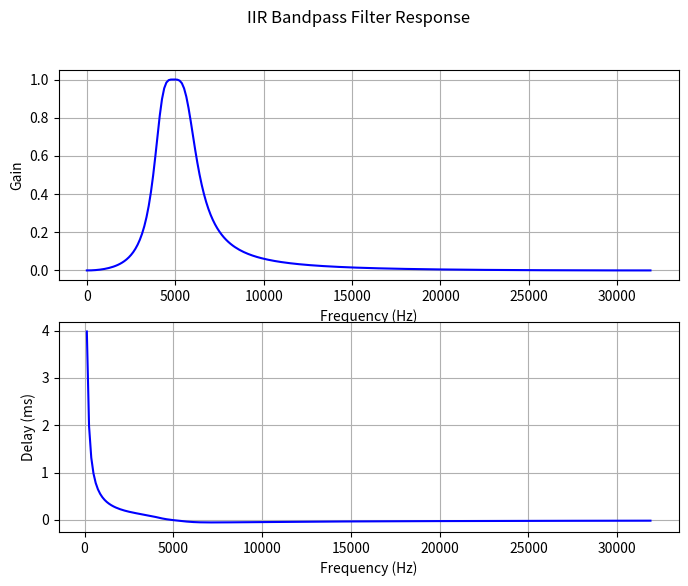

The script that saved this image:
"""This module calculates the filter coefficients for a generic IIR filter."""
import matplotlib.pyplot as plt
import numpy as np
from scipy import signal


def print_verilog_array(array):
    """Prints an array in Verilog format, e.g. {10, 3, 2}"""

    print("{", end="")
    for i, element in enumerate(array):
        print(f"{element}", end="")

        # unless it's the last element, print ", "
        if i != len(array) - 1:
            print(", ", end="")
    print("};")


def float_to_fixed(x, n_bits=16):
    """Converts a floating point number to a signed fixed point number with n_bits bits.

    The range [-1, 1] gets mapped to the range [-2^(n_bits-1)-1, 2^(n_bits-1)-1].
    Note that the most negative signed integer gets mapped to slightly less than -1, because of the assymmetry inherent to standard signed integers.
    """
    return int(x * (2 ** (n_bits - 1) - 1))


def float_to_fixed_arr(arr, n_bits=16):
    """Converts a floating point array to a signed fixed point array with n_bits bits.

    The range [-1, 1] gets mapped to the range [-2^(n_bits-1)-1, 2^(n_bits-1)-1].
    """
    return [int(x * (2 ** (n_bits - 1) - 1)) for x in arr]


# Define the filter parameters
fs = 64000  # Sampling frequency in Hz
f0 = 4000  # Lower cutoff frequency in Hz
f1 = 6000  # Upper cutoff frequency in Hz
order = 2  # Filter order

# Design the Butterworth filter
num, denom = signal.butter(order, [f0, f1], fs=fs, btype="band")

# Plot the amplitude and phase response
w, h = signal.freqz(num, denom, worN=2**8, fs=fs)
frequencies = w

fig, (ax1, ax2) = plt.subplots(2, 1, figsize=(8, 6))
fig.suptitle("IIR Bandpass Filter Response")

# Plot the amplitude response
ax1.plot(frequencies, abs(h), "b")
ax1.set_ylabel("Gain")
ax1.set_xlabel("Frequency (Hz)")
# ax1.set_xlim([0, 1000])
ax1.grid()

# Plot the time delay (from phase response)
phases = np.unwrap(np.angle(h))
delays = phases / (2 * np.pi * frequencies)
ax2.plot(frequencies, delays * 1e3, "b")
ax2.set_ylabel("Delay (ms)")
ax2.set_xlabel("Frequency (Hz)")
# ax2.set_xlim([0, 1000])
ax2.grid()

# plt.show()
# exit()

print(num, denom)

# scale coefficients to 24 bit ints
num = float_to_fixed_arr(num, 21)
denom = float_to_fixed_arr(denom, 21)

# print a, b
print("denominator = ", end="")
print_verilog_array(denom)

print("numerator = ", end="")
print_verilog_array(num)
